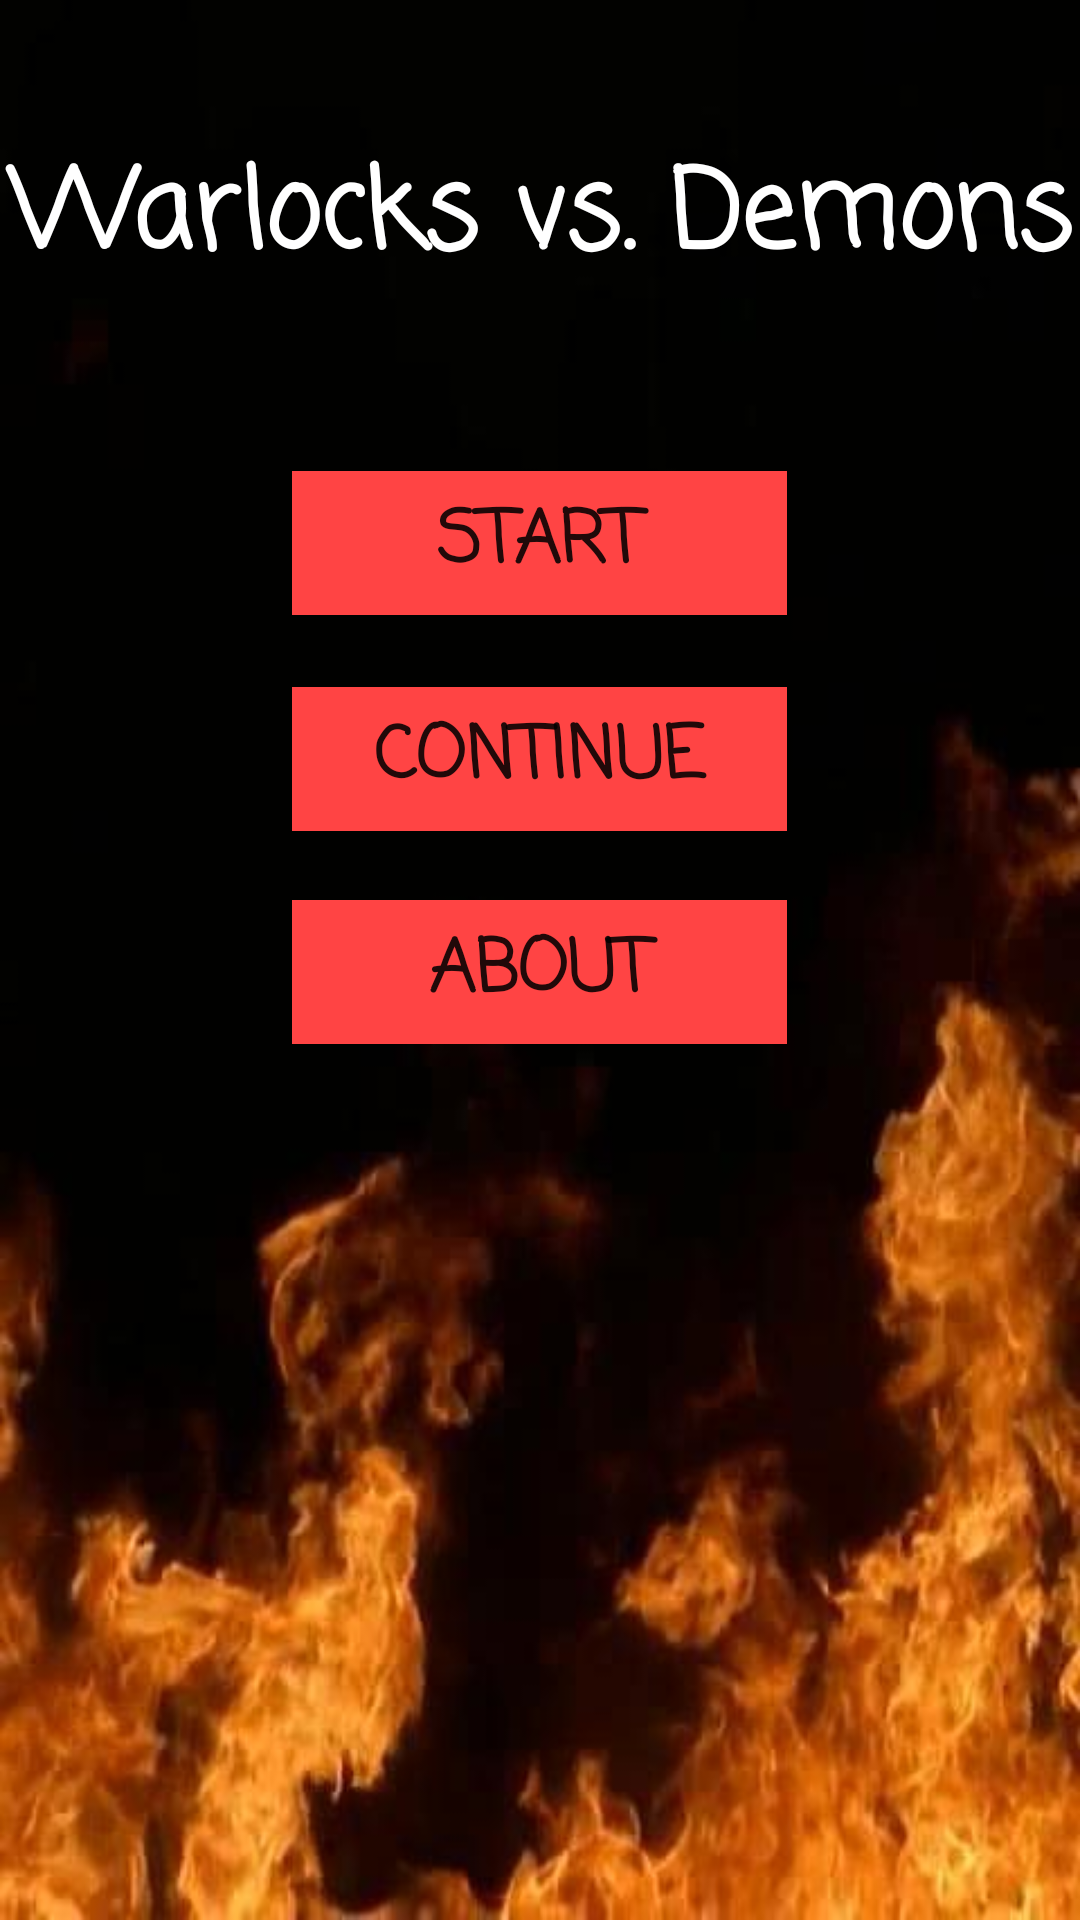

This screen was rendered from an Android layout file. Write that file and the resources it references.
<!-- AndroidManifest.xml: application theme AppTheme -->
<!-- res/layout/title_menu.xml -->
<?xml version="1.0" encoding="utf-8"?>
<RelativeLayout xmlns:android="http://schemas.android.com/apk/res/android"
    xmlns:tools="http://schemas.android.com/tools"
    android:orientation="vertical" android:layout_width="match_parent"
    android:layout_height="match_parent"
    android:background="@drawable/fire_background">

    <TextView
        android:text="Warlocks vs. Demons"
        android:layout_width="match_parent"
        android:layout_height="wrap_content"
        android:id="@+id/textView"
        android:textColor="@android:color/background_light"
        android:textSize="36sp"
        android:fontFamily="casual"
        android:gravity="center_horizontal"
        android:layout_alignParentTop="true"
        android:layout_alignParentStart="true"
        android:layout_marginTop="45dp"
        android:textStyle="normal|bold" />

    <Button
        android:text="START"
        android:layout_width="165dp"
        android:layout_height="wrap_content"
        android:id="@+id/start"
        android:layout_marginTop="57dp"
        android:fontFamily="casual"
        android:background="@android:color/holo_red_light"
        android:textSize="24sp"
        android:textStyle="normal|bold"
        android:layout_below="@+id/textView"
        android:layout_centerHorizontal="true" />

    <Button
        android:text="CONTINUE"
        android:layout_width="165dp"
        android:layout_height="wrap_content"
        android:id="@+id/continueButton"
        android:layout_marginTop="24dp"
        android:fontFamily="casual"
        android:background="@android:color/holo_red_light"
        android:textSize="24sp"
        android:textStyle="normal|bold"
        android:layout_below="@+id/start"
        android:layout_alignStart="@+id/start" />

    <Button
        android:text="ABOUT"
        android:layout_width="165dp"
        android:layout_height="wrap_content"
        android:id="@+id/about"
        android:fontFamily="casual"
        android:background="@android:color/holo_red_light"
        android:textSize="24sp"
        android:textStyle="normal|bold"
        android:layout_marginTop="23dp"
        android:layout_below="@+id/continueButton"
        android:layout_alignStart="@+id/continueButton" />
</RelativeLayout>
<!-- resources referenced by this layout -->
<resources>
  <!-- drawable fire_background: jpg bitmap (drawable, 21778 bytes) -->
  <style name="AppTheme" parent="Theme.AppCompat.Light.NoActionBar">
          <item name="colorPrimary">@color/colorPrimary</item>
          <item name="colorPrimaryDark">@color/colorPrimaryDark</item>
          <item name="colorAccent">@color/colorAccent</item>
      </style>
  <!-- not gathered from this repository: default colours our renderer supplied (Android Studio template values) -->
  <color name="colorPrimary">#FF6200EE</color>
  <color name="colorPrimaryDark">#FF3700B3</color>
  <color name="colorAccent">#FF03DAC5</color>
</resources>
